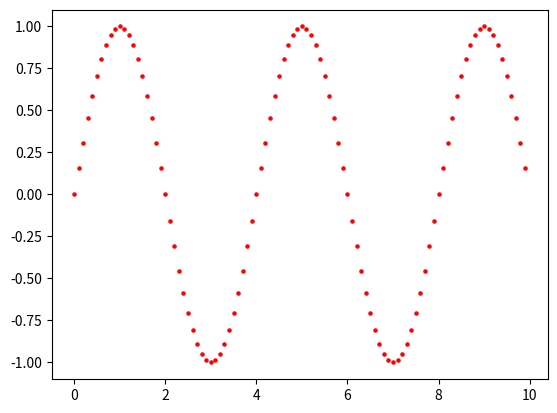

Reproduce this figure in Python.
import numpy as np
import matplotlib.pyplot as plt

class sin(object):

	def __init__(self, amplitude, wavelength, phase, offset, minValue, maxValue, steps):
		self.amplitude = amplitude
		self.wavelength = wavelength
		self.phase = phase
		self.offset = offset
		self.minValue = minValue
		self.maxValue = maxValue
		self.steps = steps
		# self.phaseMultiplier = phaseMultiplier
		# self.phaseOffset = phaseOffset
		# self.valueOffset = valueOffset

	def calculate(self):
		self.x = np.arange(self.minValue, self.maxValue, self.steps)
		self.y = self.amplitude * np.sin((2*np.pi*self.x)/self.wavelength + self.phase) + self.offset

	def plot(self, size, color):
		plt.scatter(self.x, self.y, s=size, c=color)
		plt.show()


data = sin(amplitude=1, wavelength=4, phase=0, offset=0, minValue=0, maxValue=10, steps=0.1)
data.calculate()
print(data.x)
print(data.y)

data.plot(size=5, color="r")